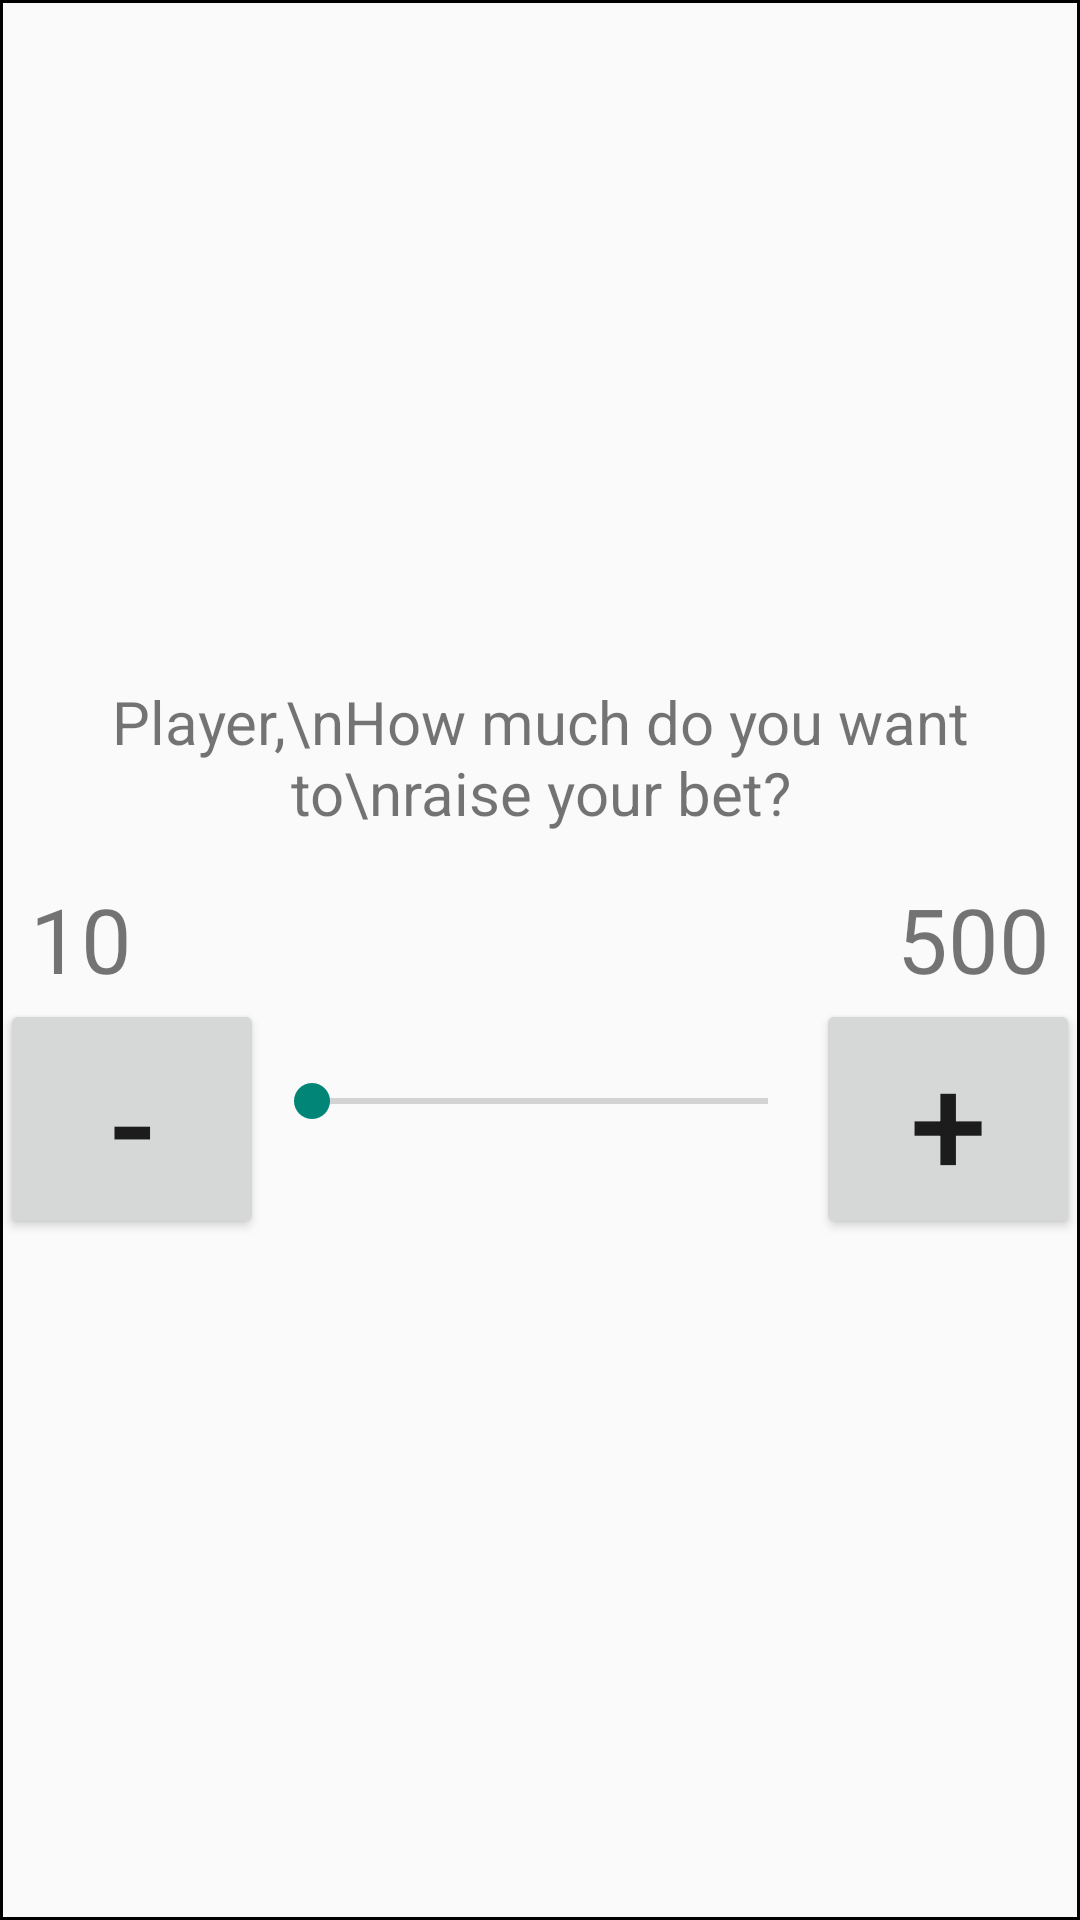

The Android layout XML behind this screen, and the referenced resources:
<!-- AndroidManifest.xml: application theme AppTheme -->
<!-- res/layout/fragment_raise_bet.xml -->
<FrameLayout xmlns:android="http://schemas.android.com/apk/res/android"
             xmlns:tools="http://schemas.android.com/tools"
             android:layout_width="match_parent"
             android:layout_height="300dp"
             android:layout_marginTop="100dp"
             android:background="@drawable/black_border"
             tools:context="com.example.awakeplace.pokerchipsmanager.RaiseBet"
    >

    <LinearLayout
        android:layout_width="match_parent"
        android:layout_height="match_parent"
        android:orientation="vertical">
        <LinearLayout
            android:layout_width="fill_parent"
            android:layout_height="fill_parent"
            android:layout_weight="1">
        </LinearLayout>
        <LinearLayout
            android:layout_width="match_parent"
            android:layout_height="wrap_content"
            android:orientation="vertical">
            <TextView
                android:layout_width="fill_parent"
                android:layout_height="wrap_content"
                android:gravity="center"
                android:layout_marginBottom="15dp"
                android:text="Player,\nHow much do you want to\nraise your bet?"
                android:textSize="20dp"/>
            <LinearLayout
                android:layout_width="match_parent"
                android:layout_height="wrap_content"
                android:orientation="horizontal">
                <TextView
                    android:layout_width="wrap_content"
                    android:layout_height="wrap_content"
                    android:id="@+id/low_bet"
                    android:textSize="30dp"
                    android:layout_marginLeft="10dp"
                    android:text="10"/>
                <TextView
                    android:layout_width="fill_parent"
                    android:layout_height="wrap_content"
                    android:textAlignment="gravity"
                    android:id="@+id/high_bet"
                    android:layout_marginRight="10dp"
                    android:textSize="30dp"
                    android:text="500"
                    android:gravity="right"/>
            </LinearLayout>
            <LinearLayout
                android:layout_width="match_parent"
                android:layout_height="wrap_content"
                android:orientation="horizontal">
                <Button
                    android:layout_width="wrap_content"
                    android:layout_height="80dp"
                    android:textSize="46dp"
                    android:id="@+id/less_button"
                    android:text="-"
                    android:onClick="lower" />
                <SeekBar
                    android:id="@+id/raise_bet_seekbar"
                    android:layout_width="fill_parent"
                    android:layout_height="wrap_content"
                    android:layout_marginTop="25dp"
                    android:layout_weight="1"
                    />
                <Button
                    android:layout_width="wrap_content"
                    android:layout_height="80dp"
                    android:textSize="46dp"
                    android:text="+"
                    />
            </LinearLayout>
        </LinearLayout>
        <LinearLayout
            android:layout_width="fill_parent"
            android:layout_height="fill_parent"
            android:layout_weight="1"
            >
        </LinearLayout>
    </LinearLayout>
</FrameLayout>
<!-- resources referenced by this layout -->
<resources>
  <!-- drawable black_border (drawable) -->
  <?xml version="1.0" encoding="utf-8"?>
  <shape
      android:shape="rectangle"
      xmlns:android="http://schemas.android.com/apk/res/android">
      <stroke android:width="1dp" android:color="#000000" />
  </shape>
  <style name="AppTheme" parent="Theme.AppCompat.Light.DarkActionBar">
          
          <item name="android:colorPrimary">@color/primary_dark_material_dark</item>
          <item name="android:colorAccent">@color/accent_material_dark</item>
      </style>
</resources>
